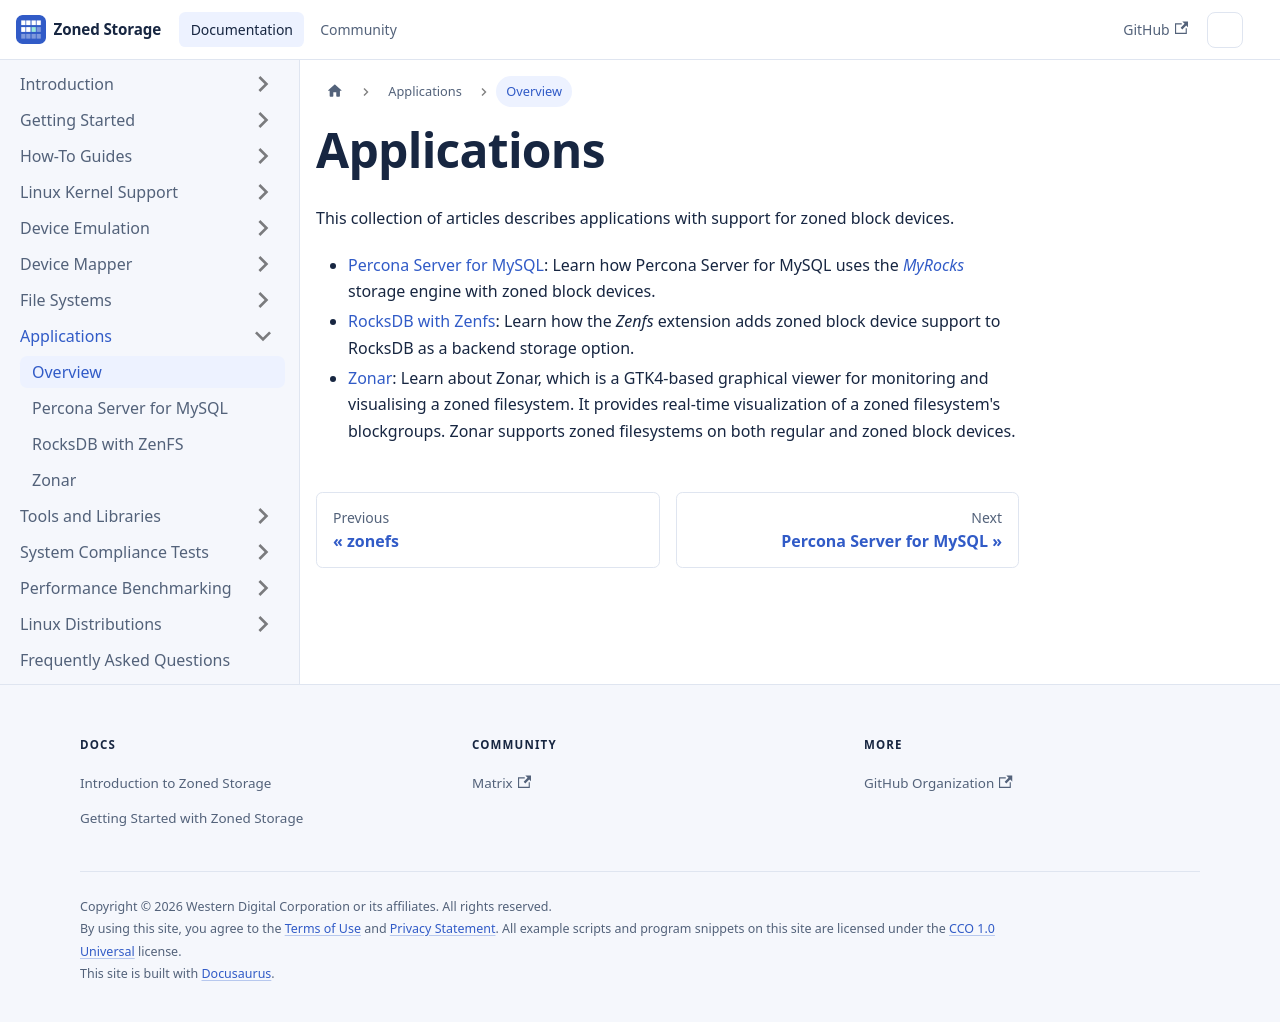

repository: westerndigitalcorporation/zonedstorage.io · page: docs/applications.html · generator: docusaurus

---
id: index
title: Overview
sidebar_label: Overview
slug: /applications
---

# Applications

This collection of articles describes applications with support for zoned block
devices.

* [Percona Server for MySQL](/docs/applications/percona-server): Learn how
  Percona Server for MySQL uses the *[MyRocks](https://myrocks.io/)* storage
  engine with zoned block devices.
* [RocksDB with Zenfs](/docs/applications/zenfs): Learn how the *Zenfs*
  extension adds zoned block device support to RocksDB as a backend storage
  option.
* [Zonar](/docs/applications/zonar): Learn about Zonar, which is a GTK4-based
  graphical viewer for monitoring and visualising a zoned filesystem.
  It provides real-time visualization of a zoned filesystem's blockgroups.
  Zonar supports zoned filesystems on both regular and zoned block devices.
